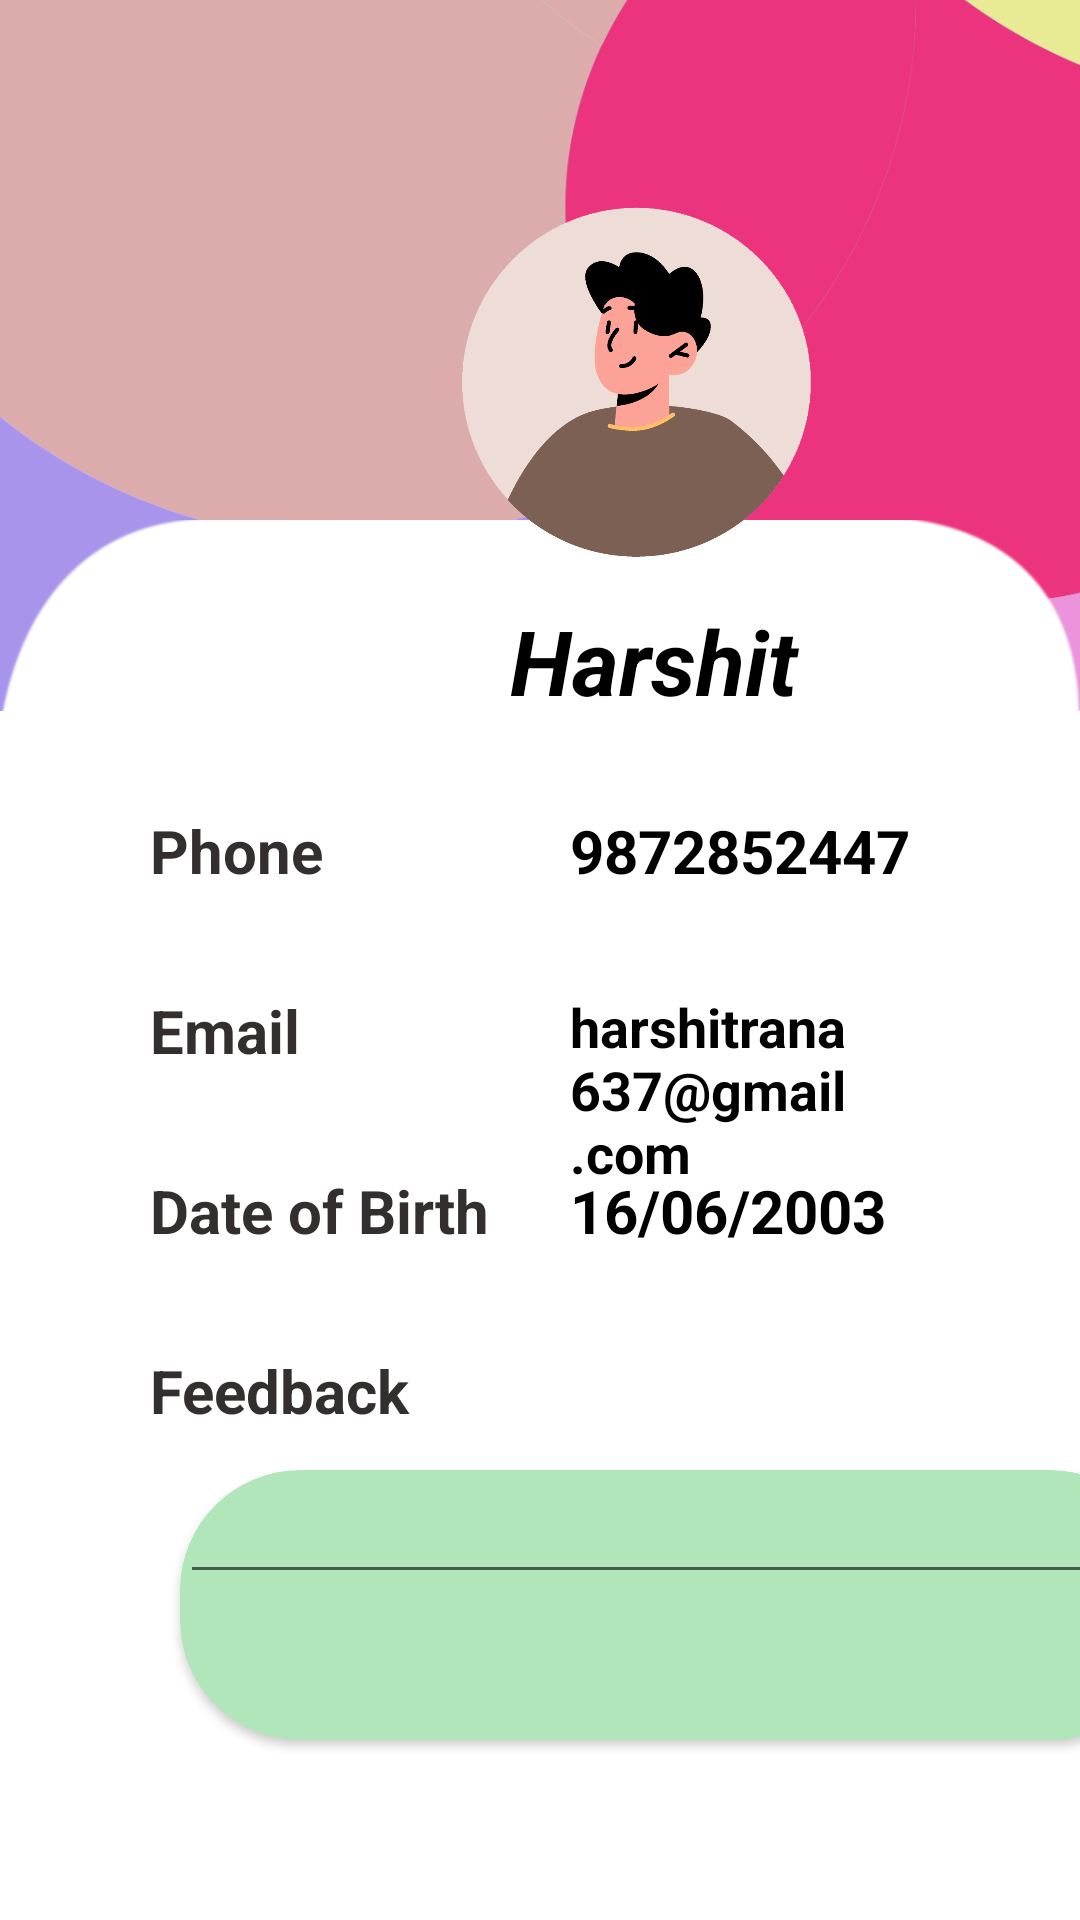

Here is an Android app screen rendered from its layout file. Give the layout XML and the strings, colors and styles it references.
<!-- AndroidManifest.xml: application theme Theme.RightsQuest -->
<!-- res/layout/fragment_profile.xml -->
<?xml version="1.0" encoding="utf-8"?>
<FrameLayout xmlns:android="http://schemas.android.com/apk/res/android"
    xmlns:tools="http://schemas.android.com/tools"
    android:layout_width="match_parent"
    android:layout_height="800dp"
    xmlns:app="http://schemas.android.com/apk/res-auto"
    android:background="#FFFFFF"
    tools:context=".ProfileFragment">

    


    <ImageView
        android:layout_width="564dp"
        android:layout_height="360dp"
        android:layout_marginStart="-55dp"
        android:layout_marginTop="-95dp"
        android:src="@drawable/photobackground" />

    <ImageView
        android:layout_width="match_parent"
        android:layout_height="920dp"
        android:layout_marginTop="-35dp"
        android:src="@drawable/profilebackground"
        android:contentDescription="@string/face" />

    <ImageView
        android:layout_width="149dp"
        android:layout_height="149dp"
        android:layout_marginStart="135dp"
        android:layout_marginTop="52dp"
        android:src="@drawable/faces" />

    <TextView
        android:layout_width="114dp"
        android:layout_height="wrap_content"
        android:layout_marginStart="170dp"
        android:layout_marginTop="200dp"
        android:text="@string/harshit"
        android:textColor="#000000"
        android:textSize="30sp"
        android:textStyle="italic|bold" />
    <TextView
        android:layout_width="wrap_content"
        android:layout_height="wrap_content"
        android:text="@string/_9872852447"
        android:layout_marginTop="270dp"
        android:layout_marginStart="190dp"
        android:textColor="#000000"
        android:textStyle="bold"
        android:textSize="20sp"
        />
    <TextView
        android:layout_width="wrap_content"
        android:layout_height="wrap_content"
        android:text="@string/phone"
        android:layout_marginTop="270dp"
        android:layout_marginStart="50dp"
        android:textColor="#332F2F"
        android:textStyle="bold"
        android:textSize="20sp"
        />

    <TextView
        android:layout_width="wrap_content"
        android:layout_height="wrap_content"
        android:layout_marginStart="50dp"
        android:layout_marginTop="330dp"
        android:text="@string/email"
        android:textColor="#332F2F"
        android:textSize="20sp"
        android:textStyle="bold" />
    <TextView
        android:layout_width="wrap_content"
        android:layout_height="wrap_content"
        android:text="@string/harshitrana637_gmail_com"
        android:layout_marginTop="330dp"
        android:layout_marginStart="190dp"
        android:textColor="#000000"
        android:textStyle="bold"
        android:textSize="18sp"
        />
    <TextView
        android:layout_width="wrap_content"
        android:layout_height="wrap_content"
        android:text="@string/date_of_birth"
        android:layout_marginTop="390dp"
        android:layout_marginStart="50dp"
        android:textColor="#332F2F"
        android:textStyle="bold"
        android:textSize="20sp"
        />
    <TextView
        android:layout_width="wrap_content"
        android:layout_height="wrap_content"
        android:text="@string/_16_06_2003"
        android:layout_marginTop="390dp"
        android:layout_marginStart="190dp"
        android:textColor="#000000"
        android:textStyle="bold"
        android:textSize="20sp"
        />
    <TextView
        android:layout_width="wrap_content"
        android:layout_height="wrap_content"
        android:text="@string/feedback"
        android:textStyle="bold"
        android:textColor="#332F2F"
        android:textSize="20sp"
        android:layout_marginTop="450dp"
        android:layout_marginStart="50dp"
        />


    <androidx.cardview.widget.CardView
        android:layout_width="330dp"
        android:layout_height="90dp"
        android:layout_marginStart="60dp"
        android:layout_marginTop="490dp"
        app:cardBackgroundColor="#B0E6B9"
        app:cardCornerRadius="40dp">

        <EditText
            android:layout_width="match_parent"
            android:layout_height="wrap_content" />

    </androidx.cardview.widget.CardView>

    <TextView
        android:layout_width="wrap_content"
        android:layout_height="wrap_content"
        android:text="@string/thank_you_have_a_nice_day"
        android:layout_marginTop="730dp"

        android:layout_marginStart="130dp"
        />

</FrameLayout>
<!-- resources referenced by this layout -->
<resources>
  <!-- drawable faces: png bitmap (drawable, 97416 bytes) -->
  <!-- drawable photobackground: png bitmap (drawable, 51122 bytes) -->
  <!-- drawable profilebackground: png bitmap (drawable, 42209 bytes) -->
  <string name="_16_06_2003">16/06/2003</string>
  <string name="_9872852447">9872852447</string>
  <string name="date_of_birth">Date of Birth</string>
  <string name="email">Email</string>
  <string name="face">face</string>
  <string name="feedback">Feedback</string>
  <string name="harshit">Harshit</string>
  <string name="harshitrana637_gmail_com">harshitrana637@gmail.com</string>
  <string name="phone">Phone</string>
  <string name="thank_you_have_a_nice_day">Thank You, Have a nice day</string>
  <style name="Theme.RightsQuest" parent="Theme.MaterialComponents.DayNight.NoActionBar">
          
          <item name="colorPrimary">@color/purple_500</item>
          <item name="colorPrimaryVariant">#003700B3</item>
          <item name="colorOnPrimary">@color/white</item>
          
          <item name="colorSecondary">@color/teal_200</item>
          <item name="colorSecondaryVariant">@color/teal_700</item>
          <item name="colorOnSecondary">@color/black</item>
          
          <item name="android:statusBarColor">?attr/colorPrimaryVariant</item>
          
      </style>
  <!-- not gathered from this repository: default colours our renderer supplied (Android Studio template values) -->
  <color name="purple_500">#FF6200EE</color>
  <color name="teal_200">#FF03DAC5</color>
  <color name="teal_700">#FF018786</color>
  <color name="black">#FF000000</color>
  <color name="white">#FFFFFFFF</color>
</resources>
